Run: headless pygame with SDL's dummy video driver; simulated clock (each Clock.tick advances the game by its frame time, no real sleeping); random seed 0; keys injected as events and as key.get_pressed() state; no mouse input.
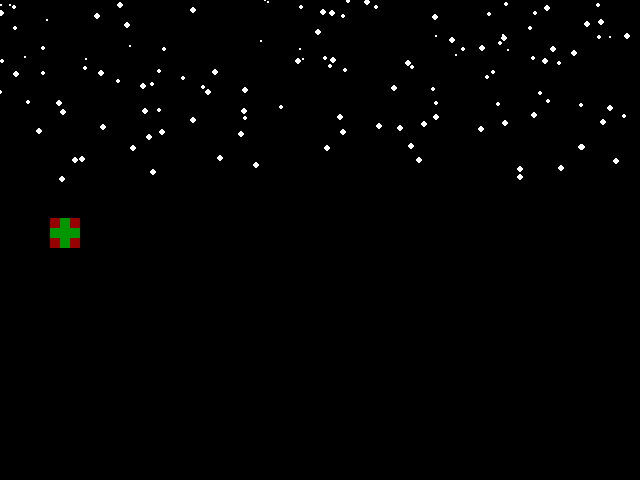
Frame 1 of 4 · flips 1–60 · no input
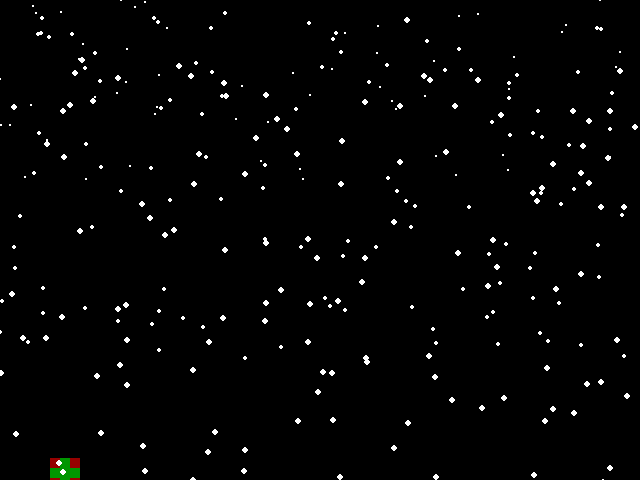
Frame 2 of 4 · flips 61–180 · tapped SPACE, RETURN · held RIGHT (→), D
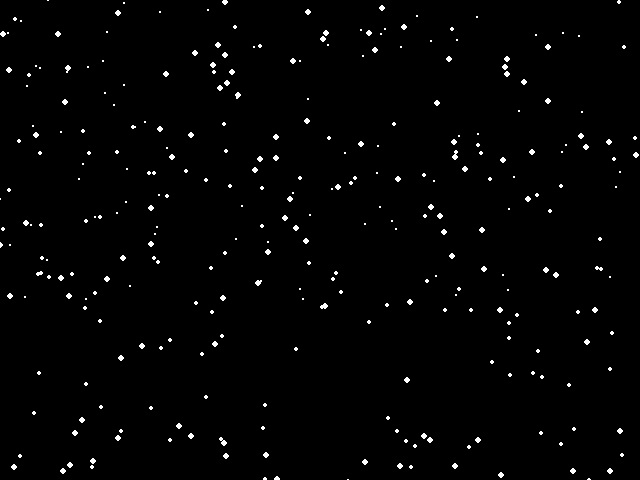
Frame 3 of 4 · flips 181–300 · held DOWN (↓), S
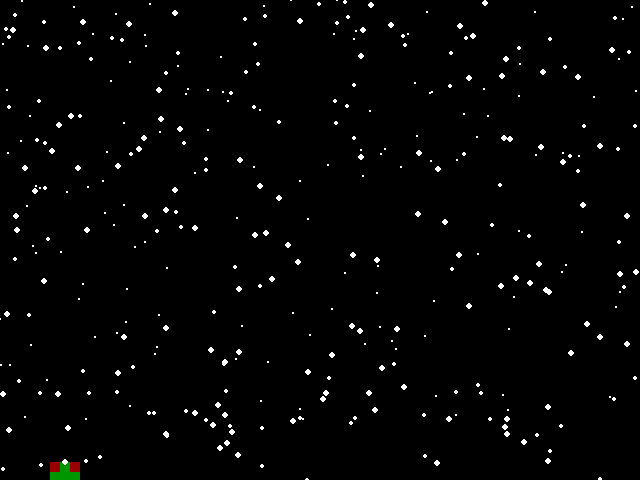
Frame 4 of 4 · flips 301–420 · held LEFT (←), A, UP (↑), W

The pygame program that drew these frames:

import pygame
import random

pygame.init()
pygame.font.init()

WIDTH = 640
HEIGHT = 480
SIZE = (WIDTH, HEIGHT)

screen = pygame.display.set_mode(SIZE)
clock = pygame.time.Clock()

WHITE = (255, 255, 255)
BLACK = (0, 0, 0)
RED = (150, 0, 0)
GREEN = (0, 150, 0)
BLUE = (0, 0, 255)

def draw_buildings(build1x, build1y):
    buildings_pos = []
    for i in range(10):
        buildings_pos.append
def game1():
    front_snow = []
    for i in range (150):
        fx = random.randrange(0, 640)
        fy = random.randrange(-480, 0)
        fz = 3
        front_snow.append([fx, fy, fz])
    middle_snow = []
    for i in range (150):
        mdx = random.randrange(0, 640)
        mdy = random.randrange(-480, 0)
        mdz = 2
        middle_snow.append([mdx, mdy, mdz])
    back_snow = []
    for i in range (150):
        bx = random.randrange(0, 640)
        by = random.randrange(-480, 0)
        bz = 1
        back_snow.append([bx, by, bz])
    presentx = 50
    presenty = 100
    while True:
        screen.fill(BLACK)
        for item in back_snow:
            item[1] += 1
            pygame.draw.circle(screen, WHITE, item[0:2], bz)
            if item[1] > 480:
                item[0] = random.randrange(0, 640)
                item[1] = random.randrange(-300, 0)
        for item in middle_snow:
            item[1] += 2
            pygame.draw.circle(screen, WHITE, item[0:2], mdz)
            if item[1] > 480:
                item[0] = random.randrange(0, 640)
                item[1] = random.randrange(-300, 0)
        # draw_buildings(build1x=10, build1y=300)
                
        presentbox = pygame.draw.rect(screen, RED, [presentx, presenty, 30, 30])
        pygame.draw.rect(screen, GREEN, [presentx+10, presenty, 10, 30])
        pygame.draw.rect(screen, GREEN, [presentx, presenty+10, 30, 10])

        keys = pygame.key.get_pressed()
        if keys[pygame.K_UP]:
            presenty -= 2
        else:
            presenty += 2

        for item in front_snow:
            item[1] += 3
            pygame.draw.circle(screen, WHITE, item[0:2], fz)
            if item[1] > 480:
                item[0] = random.randrange(0, 640)
                item[1] = random.randrange(-300, 0)

        for event in pygame.event.get():
            if event.type == pygame.KEYDOWN:
                if event.key == pygame.K_ESCAPE:
                    pygame.quit()
            elif event.type == pygame.QUIT:
                pygame.quit()

        pygame.display.update()
        clock.tick(30)

game1()
